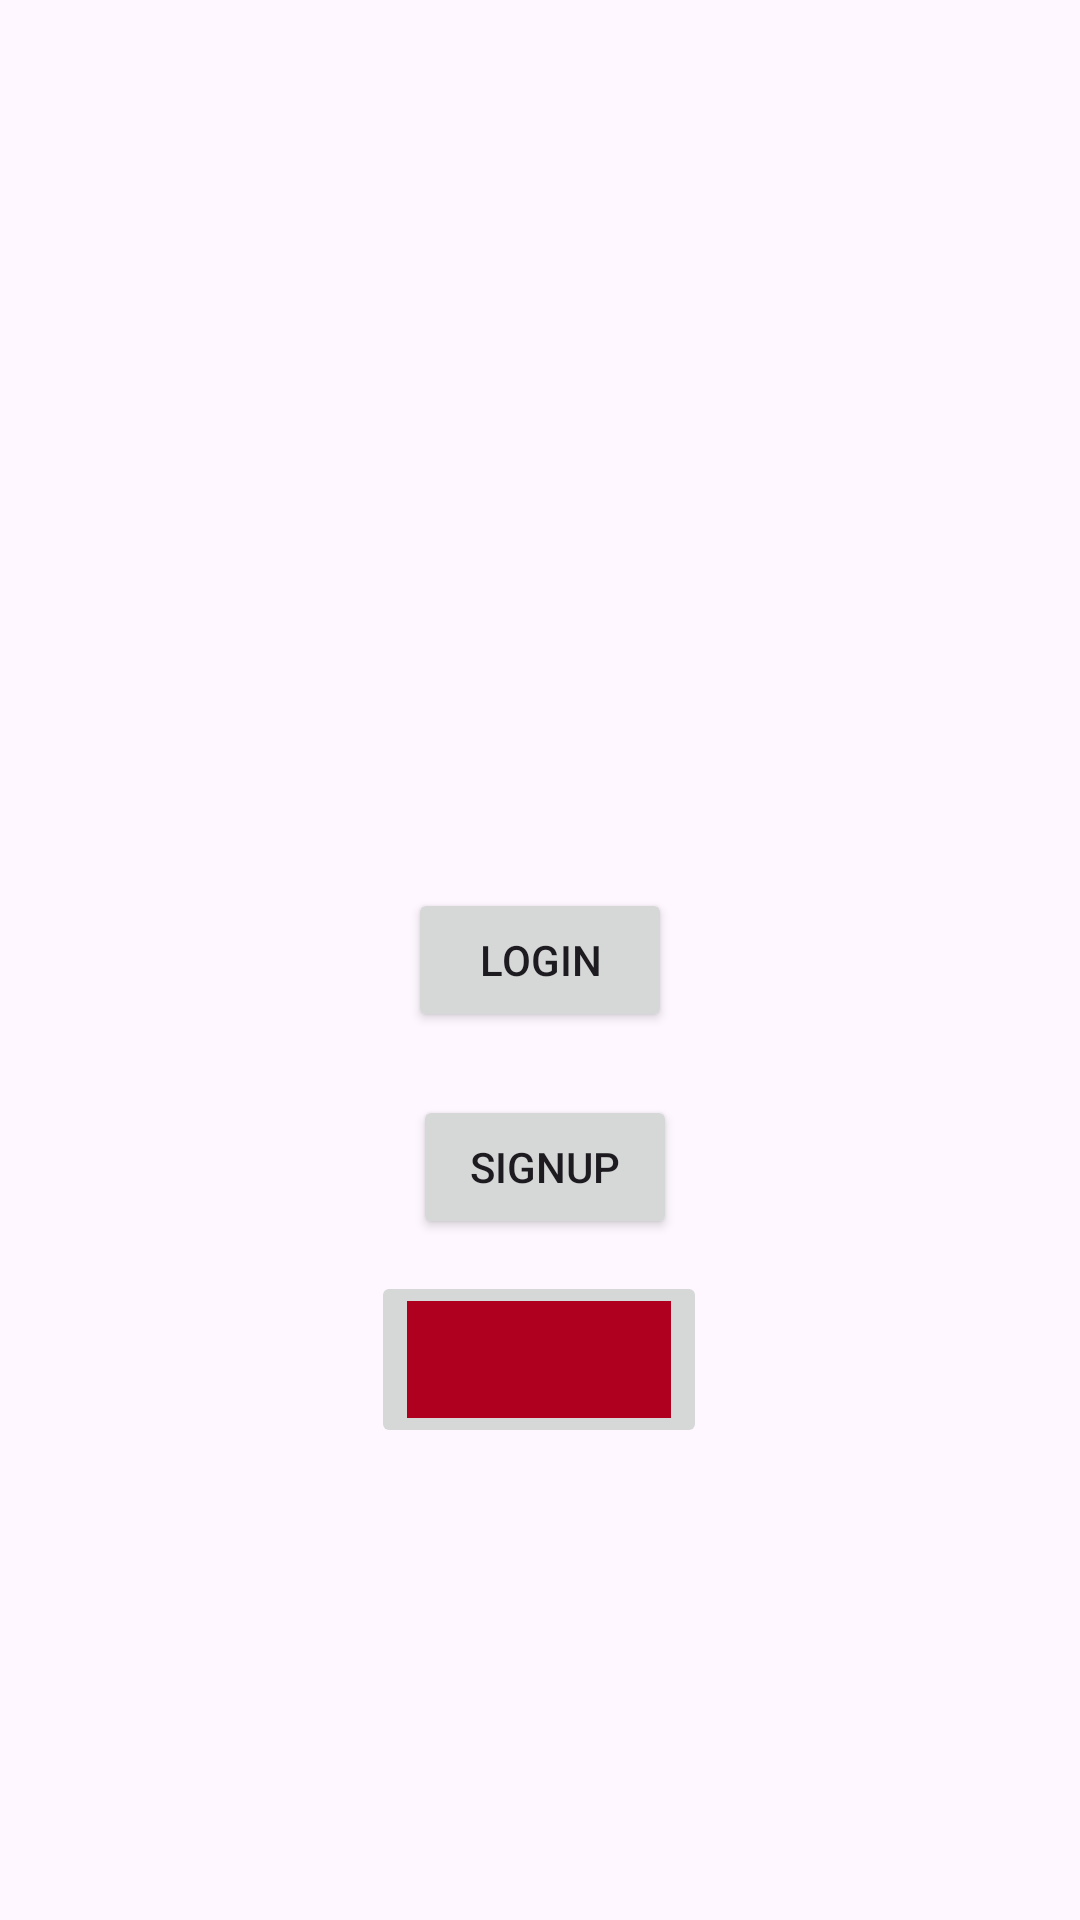

Write the Android layout XML for this screen, with the resource values it uses.
<!-- AndroidManifest.xml: application theme Theme.TigerSafety -->
<!-- res/layout/activity_main.xml -->
<?xml version="1.0" encoding="utf-8"?>
<androidx.constraintlayout.widget.ConstraintLayout xmlns:android="http://schemas.android.com/apk/res/android"
    xmlns:app="http://schemas.android.com/apk/res-auto"
    xmlns:tools="http://schemas.android.com/tools"
    android:layout_width="match_parent"
    android:layout_height="match_parent"
    tools:context=".MainActivity">

    <Button
        android:id="@+id/login"
        android:layout_width="wrap_content"
        android:layout_height="wrap_content"
        android:onClick="onClick"
        android:text="LOGIN"
        app:layout_constraintBottom_toBottomOf="parent"
        app:layout_constraintEnd_toEndOf="parent"
        app:layout_constraintStart_toStartOf="parent"
        app:layout_constraintTop_toTopOf="parent"
        tools:ignore="OnClick" />

    <Button
        android:id="@+id/signup"
        android:layout_width="wrap_content"
        android:layout_height="wrap_content"
        android:onClick="onClick"
        android:text="SIGNUP"
        app:layout_constraintBottom_toBottomOf="parent"
        app:layout_constraintEnd_toEndOf="parent"
        app:layout_constraintHorizontal_bias="0.506"
        app:layout_constraintStart_toStartOf="parent"
        app:layout_constraintTop_toBottomOf="@+id/login"
        app:layout_constraintVertical_bias="0.085" />

    <ImageButton
        android:id="@+id/googleBtn"
        android:layout_width="112dp"
        android:layout_height="59dp"
        android:onClick="onClick"
        android:src = "@color/design_default_color_error"
        app:layout_constraintBottom_toBottomOf="parent"
        app:layout_constraintEnd_toEndOf="parent"
        app:layout_constraintHorizontal_bias="0.498"
        app:layout_constraintStart_toStartOf="parent"
        app:layout_constraintTop_toTopOf="parent"
        app:layout_constraintVertical_bias="0.729" />


</androidx.constraintlayout.widget.ConstraintLayout>
<!-- resources referenced by this layout -->
<resources>
  <style name="Theme.TigerSafety" parent="Base.Theme.TigerSafety" />
  <style name="Base.Theme.TigerSafety" parent="Theme.Material3.DayNight.NoActionBar">
          
          
      </style>
</resources>
